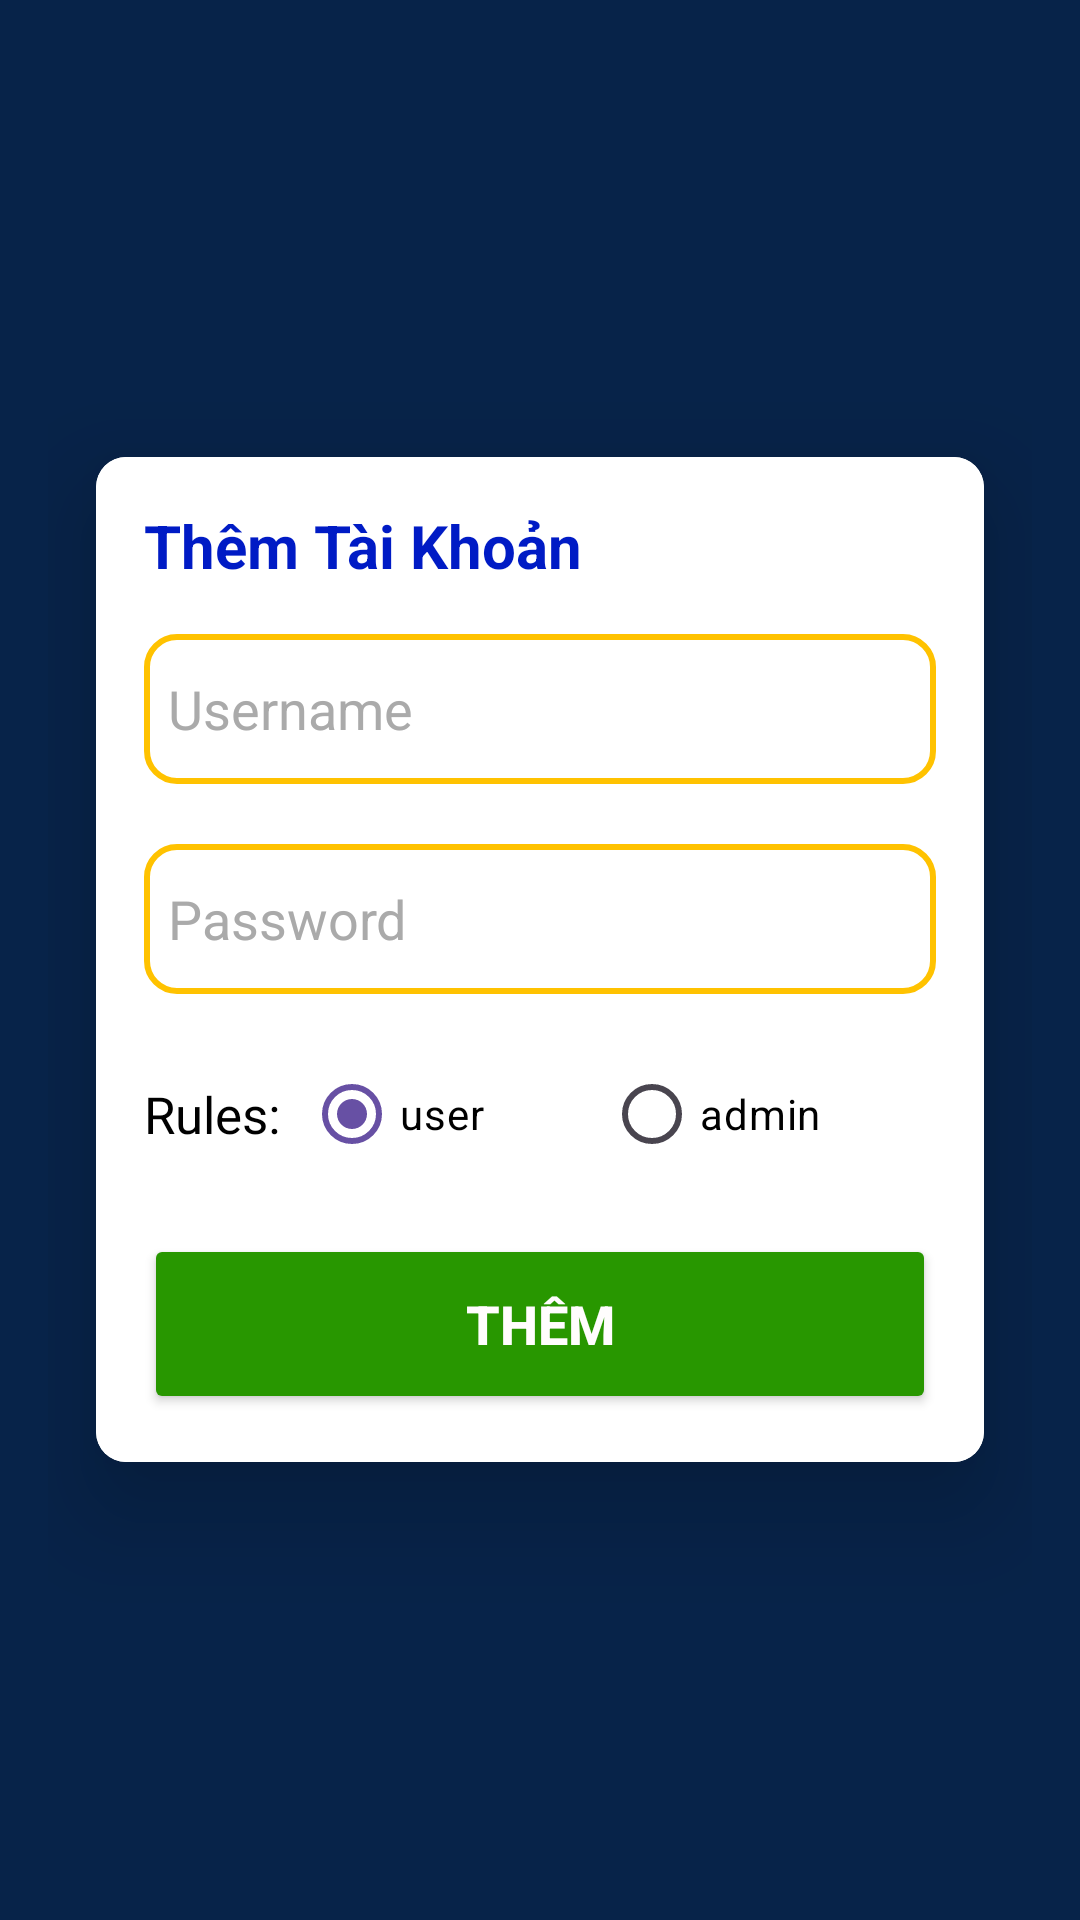

Produce the Android XML layout that renders to this screen, including the resource entries it uses.
<!-- AndroidManifest.xml: application theme Theme.Design.Light.NoActionBar -->
<!-- res/layout/activity_them_tai_khoan.xml -->
<LinearLayout xmlns:android="http://schemas.android.com/apk/res/android"
    xmlns:app="http://schemas.android.com/apk/res-auto"
    android:layout_width="match_parent"
    android:layout_height="match_parent"
    android:gravity="center"
    android:padding="16dp"
    android:background="#072349"
    android:orientation="vertical">

    <androidx.cardview.widget.CardView
        android:layout_width="match_parent"
        android:layout_height="wrap_content"
        android:layout_margin="16dp"
        app:cardCornerRadius="10dp"
        app:cardElevation="20dp">

        <LinearLayout
            android:layout_width="match_parent"
            android:layout_height="wrap_content"
            android:orientation="vertical"
            android:background="#FFFFFF"
            android:padding="16dp">

            <TextView
                android:layout_width="wrap_content"
                android:layout_height="wrap_content"
                android:text="Thêm Tài Khoản"
                android:textSize="20sp"
                android:textStyle="bold"
                android:textColor="#001BC5"
                android:layout_marginBottom="16dp" />

            <EditText
                android:id="@+id/tdn"
                android:layout_width="match_parent"
                android:layout_height="50dp"
                android:background="@drawable/edittext"
                android:drawablePadding="8dp"
                android:hint="Username"
                android:textColorHint="#aaa"
                android:padding="8dp"
                android:textColor="@color/black"
                android:textColorHighlight="@color/cardview_dark_background"
                android:layout_marginTop="0dp" />

            <EditText
                android:id="@+id/mk"
                android:layout_width="match_parent"
                android:layout_height="50dp"
                android:background="@drawable/edittext"
                android:drawablePadding="8dp"
                android:hint="Password"
                android:padding="8dp"
                android:textColorHint="#aaa"
                android:inputType="textPassword"
                android:textColor="@color/black"
                android:textColorHighlight="@color/cardview_dark_background"
                android:layout_marginTop="20dp" />

            
            <LinearLayout
                android:layout_width="match_parent"
                android:layout_height="wrap_content"
                android:orientation="horizontal"
                android:gravity="center_vertical"
                android:layout_marginTop="16dp">

                <TextView
                    android:layout_width="wrap_content"
                    android:layout_height="wrap_content"
                    android:text="Rules:"
                    android:textColor="#000000"
                    android:textSize="17sp"
                    android:layout_marginRight="8dp" />

                <RadioGroup
                    android:id="@+id/radioGroupRoles"
                    android:layout_width="wrap_content"
                    android:layout_height="wrap_content"
                    android:orientation="horizontal">

                    <RadioButton
                        android:id="@+id/user"
                        android:layout_width="wrap_content"
                        android:layout_height="wrap_content"
                        android:text="user"
                        android:checked="true"
                        android:buttonTint="#8E8E8E"
                        android:textColor="#000000"
                        android:layout_marginRight="40dp" />

                    <RadioButton
                        android:id="@+id/admin"
                        android:layout_width="wrap_content"
                        android:layout_height="wrap_content"
                        android:text="admin"
                        android:buttonTint="#8E8E8E"
                        android:textColor="#000000" />

                </RadioGroup>
            </LinearLayout>

            <Button
                android:id="@+id/btnadd"
                android:layout_width="match_parent"
                android:layout_height="60dp"
                android:text="Thêm"
                android:textStyle="bold"
                android:textColor="#FFFDFD"
                android:textSize="18sp"
                android:layout_marginTop="16dp"
                android:backgroundTint="#289700"
                app:cornerRadius="0dp" />

        </LinearLayout>
    </androidx.cardview.widget.CardView>
</LinearLayout>
<!-- resources referenced by this layout -->
<resources>
  <!-- drawable edittext (drawable) -->
  <?xml version="1.0" encoding="utf-8"?>
  <shape xmlns:android="http://schemas.android.com/apk/res/android"
      android:shape="rectangle"  >
      <corners android:radius="10dp"></corners>
      <stroke android:color="#FFC200"
          android:width="2dp"
          >
      </stroke>
  
  
  </shape>
  <style name="Theme.Design.Light.NoActionBar" parent="Base.Theme.Design.Light.NoActionBar" />
  <style name="Base.Theme.Design.Light.NoActionBar" parent="Theme.Material3.DayNight.NoActionBar">
          
          
      </style>
  <!-- not gathered from this repository: default colours our renderer supplied (Android Studio template values) -->
  <color name="black">#FF000000</color>
</resources>
